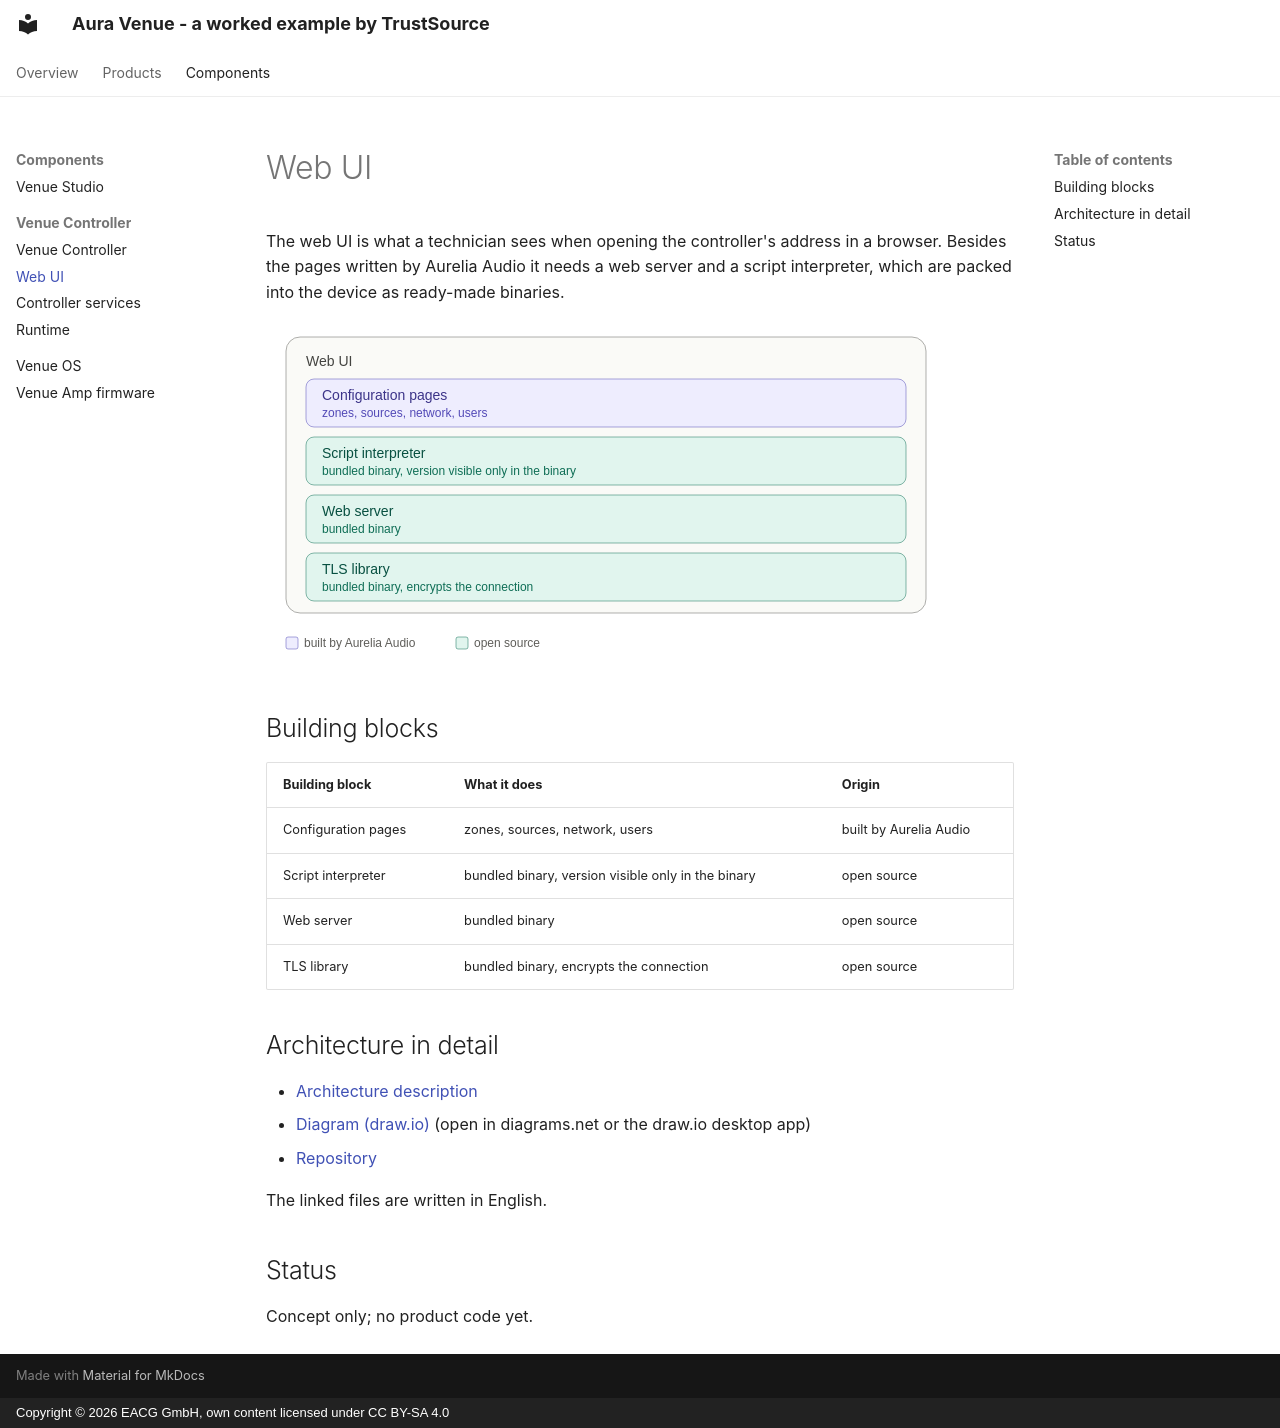

repository: TrustSource/aura-venue-controller · page: components/controller-webui/index.html · generator: mkdocs · copyright: Copyright © 2026 EACG GmbH, own content licensed under CC BY-SA 4.0

# Web UI

The web UI is what a technician sees when opening the controller's address in a browser. Besides the pages written by Aurelia Audio it needs a web server and a script interpreter, which are packed into the device as ready-made binaries.

![Web UI](../assets/webui.svg)

## Building blocks

| Building block | What it does | Origin |
|---|---|---|
| Configuration pages | zones, sources, network, users | built by Aurelia Audio |
| Script interpreter | bundled binary, version visible only in the binary | open source |
| Web server | bundled binary | open source |
| TLS library | bundled binary, encrypts the connection | open source |

## Architecture in detail

- [Architecture description](https://github.com/trustsource/aura-venue-controller/blob/main/webui/ARCHITECTURE.md)
- [Diagram (draw.io)](https://github.com/trustsource/aura-venue-controller/blob/main/webui/ARCHITECTURE.drawio) (open in diagrams.net or the draw.io desktop app)
- [Repository](https://github.com/trustsource/aura-venue-controller)

The linked files are written in English.

## Status

Concept only; no product code yet.
